Run: headless pygame with SDL's dummy video driver; simulated clock (each Clock.tick advances the game by its frame time, no real sleeping); random seed 0; keys injected as events and as key.get_pressed() state; mouse plan: one left click at the window centre at the start of phase 2, then a move to the lower-right quarter at the start of phase 3.
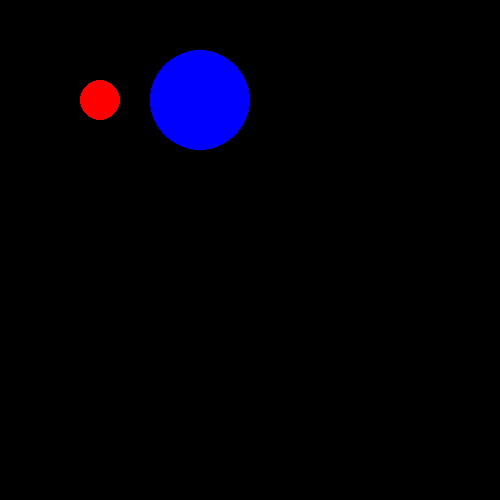
Frame 1 of 4 · flips 1–60 · no input
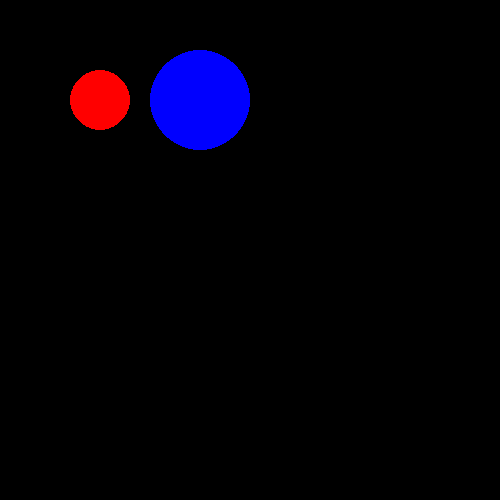
Frame 2 of 4 · flips 61–180 · clicked the window centre · tapped SPACE, RETURN · held RIGHT (→), D
Frame 3 of 4 · flips 181–300 · moved the mouse to the lower-right quarter · held DOWN (↓), S · screen unchanged from frame 2, image omitted
Frame 4 of 4 · flips 301–420 · held LEFT (←), A, UP (↑), W · screen unchanged from frame 3, image omitted

The pygame program that drew these frames:

import pygame
pygame.init()



class Circle:
    def __init__(self, color, center, radius):
        self.color = color 
        self.center = center 
        self.radius = radius

    def draw(self):
        pygame.draw.circle(sc, color = self.color, center = self.center, radius=self.radius)
    
    def change_size(self):
        self.radius+=10
    
    # def check_click(self,pos):



cir1 = Circle("red",(100,100), 20)
cir2 = Circle("blue",(200,100), 50)

sc = pygame.display.set_mode((500,500))

running = True

while running:
    cir1.draw()
    cir2.draw()


    for event in pygame.event.get():
        if event.type == pygame.QUIT:
            running=False 
            break

        if event.type == pygame.MOUSEBUTTONDOWN:
            print(event.pos, cir1.center)
            if event.pos[0]>=cir1.center[0]-cir1.radius or  event.pos[0]>=cir1.center[0]+cir1.radius :
                cir1.change_size()




    pygame.display.update()
    
 
